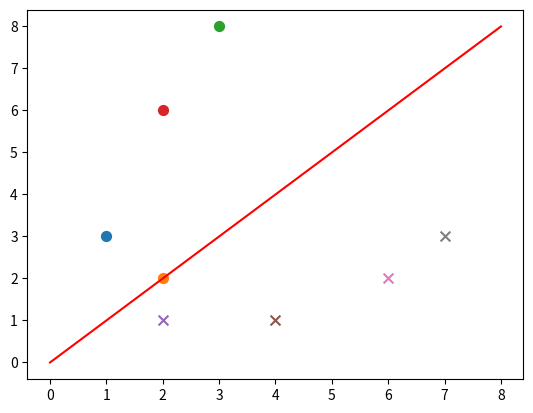

Reproduce this figure in Python.
from __future__ import division

import random
import numpy as np
import matplotlib.pyplot as plt


def sign(v):
    if v >= 0:
        return 1
    else:
        return -1


def train(train_num, train_datas, lr):
    w = [0, 0]  # init vector w
    b = 0  # init b
    # lr mean learning rate
    for i in range(train_num):
        x = random.choice(train_datas)
        x1, x2, y = x
        if y * sign(w[0] * x1 + w[1] * x2 + b) <= 0:
            w[0] += lr * y * x1
            w[1] += lr * y * x2
            b += lr * y

    return w, b


def plot_points(train_datas, w, b):
    plt.figure()
    x1 = np.linspace(0, 8, 100)
    x2 = (-b - w[0] * x1) / w[1]
    plt.plot(x1, x2, color='r', label='y1 data')
    datas_len = len(train_datas)

    for i in range(datas_len):
        if train_datas[i][-1] == 1:
            plt.scatter(train_datas[i][0], train_datas[i][1], s=50)
        else:
            plt.scatter(train_datas[i][0], train_datas[i][1], marker='x', s=50)

    plt.show()


if __name__ == '__main__':
    train_data1 = [[1, 3, 1], [2, 2, 1], [3, 8, 1], [2, 6, 1]]
    train_data2 = [[2, 1, -1], [4, 1, -1], [6, 2, -1], [7, 3, -1]]
    train_datas = train_data1 + train_data2
    w, b = train(train_num=50, train_datas=train_datas, lr=0.0001)
    plot_points(train_datas, w, b)
